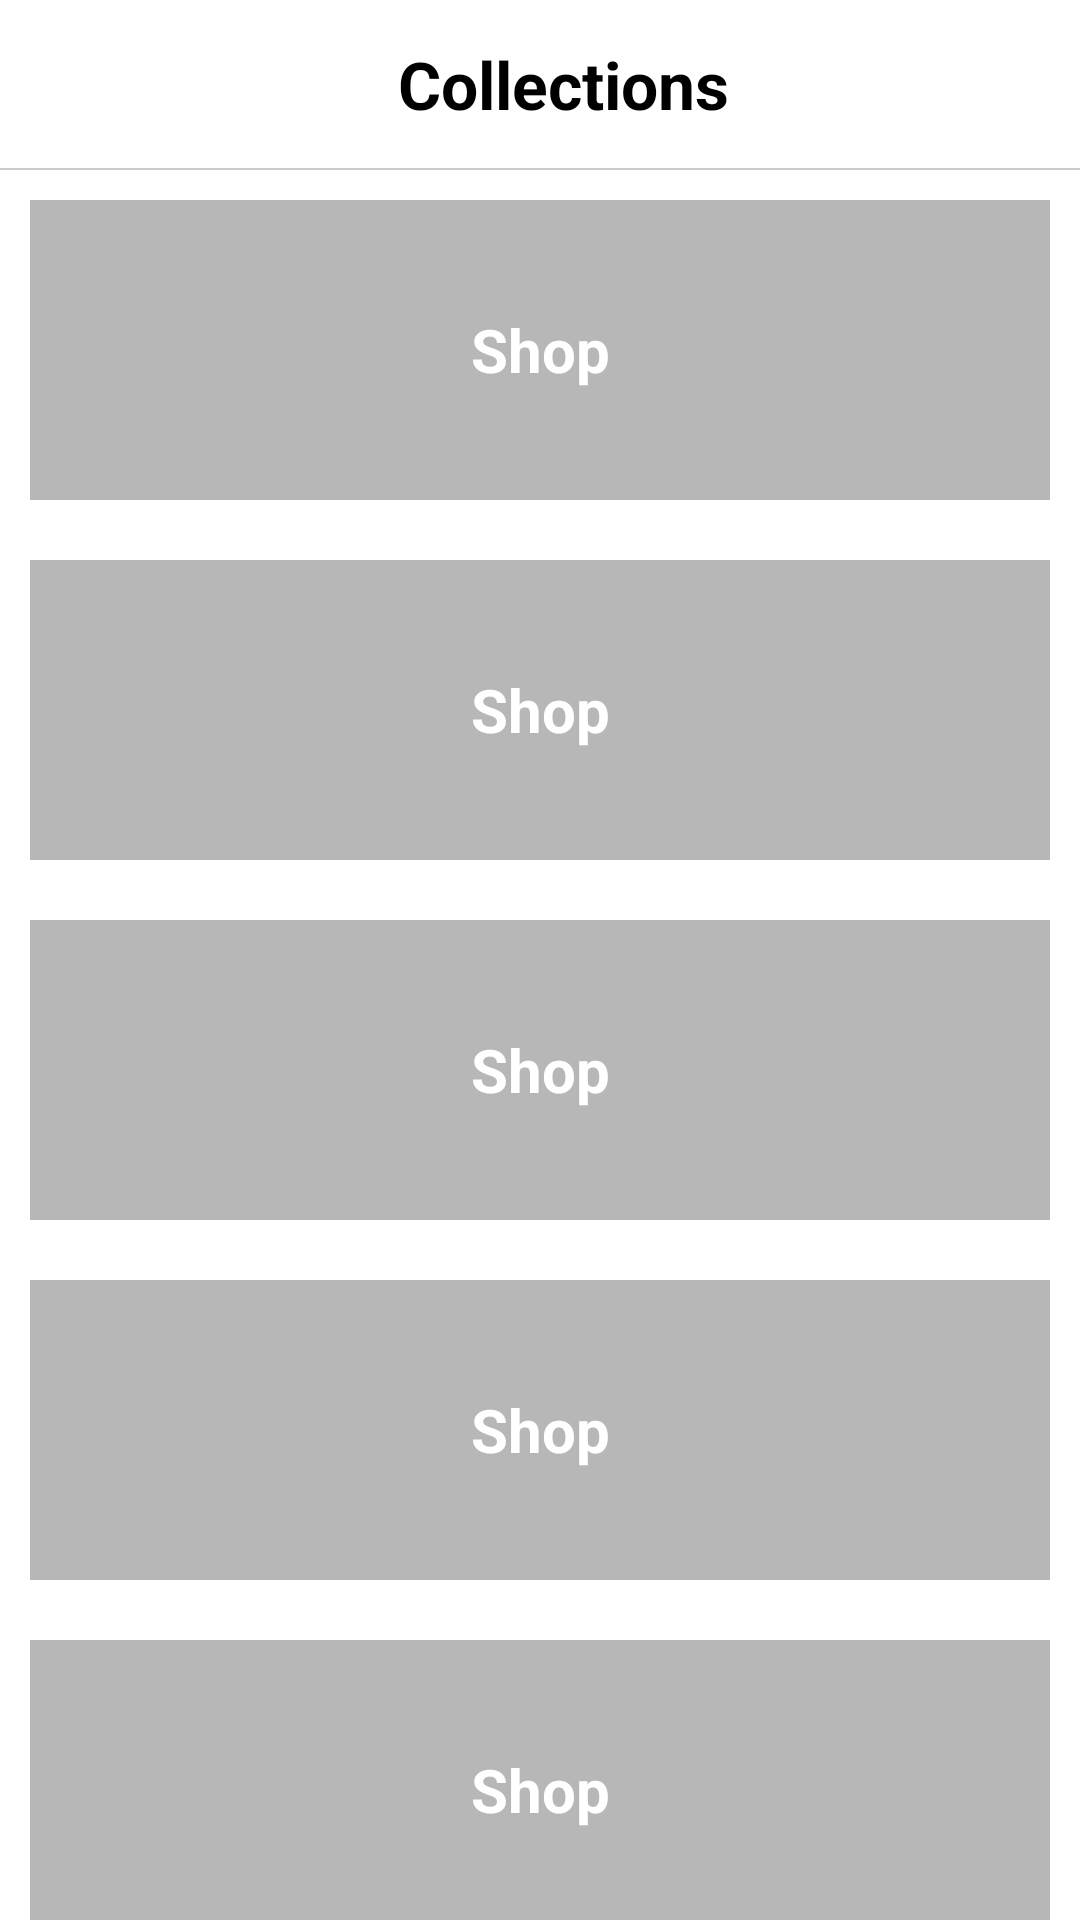

Reconstruct the res/layout file that produces this screen, plus the resources it refers to.
<!-- AndroidManifest.xml: application theme Theme.Egzamen -->
<!-- res/layout/fragment_collections.xml -->
<?xml version="1.0" encoding="utf-8"?>
<androidx.coordinatorlayout.widget.CoordinatorLayout xmlns:android="http://schemas.android.com/apk/res/android"
    xmlns:tools="http://schemas.android.com/tools"
    android:layout_width="match_parent"
    android:layout_height="match_parent"
    xmlns:app="http://schemas.android.com/apk/res-auto"
    tools:context=".CollectionsFragment">

    <com.google.android.material.appbar.AppBarLayout
        android:layout_width="match_parent"
        android:layout_height="wrap_content"
        android:background="#ffffff"
        app:elevation="0dp">

        <androidx.appcompat.widget.Toolbar
            android:layout_width="match_parent"
            android:layout_height="?attr/actionBarSize"
            app:title="facebook"
            app:titleTextColor="#000000">

            <LinearLayout
                android:layout_width="match_parent"
                android:layout_height="match_parent"
                android:gravity="center_vertical"
                android:orientation="horizontal">

                <LinearLayout
                    android:layout_width="0dp"
                    android:layout_height="match_parent"
                    android:layout_weight="1"
                    android:gravity="center">


                    <TextView
                        android:layout_width="wrap_content"
                        android:layout_height="wrap_content"
                        android:text="Collections"
                        android:textColor="@color/black"
                        android:textSize="22sp"
                        android:textStyle="bold" />

                </LinearLayout>


            </LinearLayout>

        </androidx.appcompat.widget.Toolbar>

        <LinearLayout
            android:layout_width="match_parent"
            android:layout_height="0.8dp"
            android:background="#cbcbcb" />

    </com.google.android.material.appbar.AppBarLayout>

    <androidx.core.widget.NestedScrollView
        android:layout_width="match_parent"
        app:layout_behavior="@string/appbar_scrolling_view_behavior"
        android:layout_height="wrap_content">

        <LinearLayout
            android:layout_width="match_parent"
            android:layout_height="wrap_content"
            android:orientation="vertical">

            <RelativeLayout
                android:layout_width="match_parent"
                android:layout_height="100dp"
                android:layout_margin="10dp"
                android:background="#33000000">

                <ImageView
                    android:layout_width="match_parent"
                    android:layout_height="match_parent"
                    android:src="@drawable/image"
                    android:scaleType="centerCrop"/>

                <TextView
                    android:layout_width="match_parent"
                    android:layout_height="match_parent"
                    android:layout_centerInParent="true"
                    android:gravity="center"
                    android:background="#1A000000"
                    android:text="Shop"
                    android:textStyle="bold"
                    android:textColor="@color/white"
                    android:textSize="20sp"/>

            </RelativeLayout>

            <RelativeLayout
                android:layout_width="match_parent"
                android:layout_height="100dp"
                android:layout_margin="10dp"
                android:background="#33000000">

                <ImageView
                    android:layout_width="match_parent"
                    android:layout_height="match_parent"
                    android:src="@drawable/image"
                    android:scaleType="centerCrop"/>

                <TextView
                    android:layout_width="match_parent"
                    android:layout_height="match_parent"
                    android:layout_centerInParent="true"
                    android:gravity="center"
                    android:background="#1A000000"
                    android:text="Shop"
                    android:textStyle="bold"
                    android:textColor="@color/white"
                    android:textSize="20sp"/>

            </RelativeLayout>

            <RelativeLayout
                android:layout_width="match_parent"
                android:layout_height="100dp"
                android:layout_margin="10dp"
                android:background="#33000000">

                <ImageView
                    android:layout_width="match_parent"
                    android:layout_height="match_parent"
                    android:src="@drawable/image"
                    android:scaleType="centerCrop"/>

                <TextView
                    android:layout_width="match_parent"
                    android:layout_height="match_parent"
                    android:layout_centerInParent="true"
                    android:gravity="center"
                    android:background="#1A000000"
                    android:text="Shop"
                    android:textStyle="bold"
                    android:textColor="@color/white"
                    android:textSize="20sp"/>

            </RelativeLayout>

            <RelativeLayout
                android:layout_width="match_parent"
                android:layout_height="100dp"
                android:layout_margin="10dp"
                android:background="#33000000">

                <ImageView
                    android:layout_width="match_parent"
                    android:layout_height="match_parent"
                    android:src="@drawable/image"
                    android:scaleType="centerCrop"/>

                <TextView
                    android:layout_width="match_parent"
                    android:layout_height="match_parent"
                    android:layout_centerInParent="true"
                    android:gravity="center"
                    android:background="#1A000000"
                    android:text="Shop"
                    android:textStyle="bold"
                    android:textColor="@color/white"
                    android:textSize="20sp"/>

            </RelativeLayout>

            <RelativeLayout
                android:layout_width="match_parent"
                android:layout_height="100dp"
                android:layout_margin="10dp"
                android:background="#33000000">

                <ImageView
                    android:layout_width="match_parent"
                    android:layout_height="match_parent"
                    android:src="@drawable/image"
                    android:scaleType="centerCrop"/>

                <TextView
                    android:layout_width="match_parent"
                    android:layout_height="match_parent"
                    android:layout_centerInParent="true"
                    android:gravity="center"
                    android:background="#1A000000"
                    android:text="Shop"
                    android:textStyle="bold"
                    android:textColor="@color/white"
                    android:textSize="20sp"/>

            </RelativeLayout>

            <RelativeLayout
                android:layout_width="match_parent"
                android:layout_height="100dp"
                android:layout_margin="10dp"
                android:background="#33000000">

                <ImageView
                    android:layout_width="match_parent"
                    android:layout_height="match_parent"
                    android:src="@drawable/image"
                    android:scaleType="centerCrop"/>

                <TextView
                    android:layout_width="match_parent"
                    android:layout_height="match_parent"
                    android:layout_centerInParent="true"
                    android:gravity="center"
                    android:background="#1A000000"
                    android:text="Shop"
                    android:textStyle="bold"
                    android:textColor="@color/white"
                    android:textSize="20sp"/>

            </RelativeLayout>

            <RelativeLayout
                android:layout_width="match_parent"
                android:layout_height="100dp"
                android:layout_margin="10dp"
                android:background="#33000000">

                <ImageView
                    android:layout_width="match_parent"
                    android:layout_height="match_parent"
                    android:src="@drawable/image"
                    android:scaleType="centerCrop"/>

                <TextView
                    android:layout_width="match_parent"
                    android:layout_height="match_parent"
                    android:layout_centerInParent="true"
                    android:gravity="center"
                    android:background="#1A000000"
                    android:text="Shop"
                    android:textStyle="bold"
                    android:textColor="@color/white"
                    android:textSize="20sp"/>

            </RelativeLayout>


        </LinearLayout>

    </androidx.core.widget.NestedScrollView>

</androidx.coordinatorlayout.widget.CoordinatorLayout>
<!-- resources referenced by this layout -->
<resources>
  <color name="black">#FF000000</color>
  <color name="white">#FFFFFFFF</color>
  <style name="Theme.Egzamen" parent="Theme.MaterialComponents.DayNight.NoActionBar">
          
          <item name="colorPrimary">@color/purple_500</item>
          <item name="colorPrimaryVariant">@color/white</item>
          <item name="colorOnPrimary">@color/white</item>
          
          <item name="colorSecondary">@color/teal_200</item>
          <item name="colorSecondaryVariant">@color/teal_700</item>
          <item name="colorOnSecondary">@color/black</item>
          
          <item name="android:statusBarColor" tools:targetApi="l">?attr/colorPrimaryVariant</item>
          
      </style>
  <color name="purple_500">#FF6200EE</color>
  <color name="teal_200">#FF03DAC5</color>
  <color name="teal_700">#FF018786</color>
</resources>
